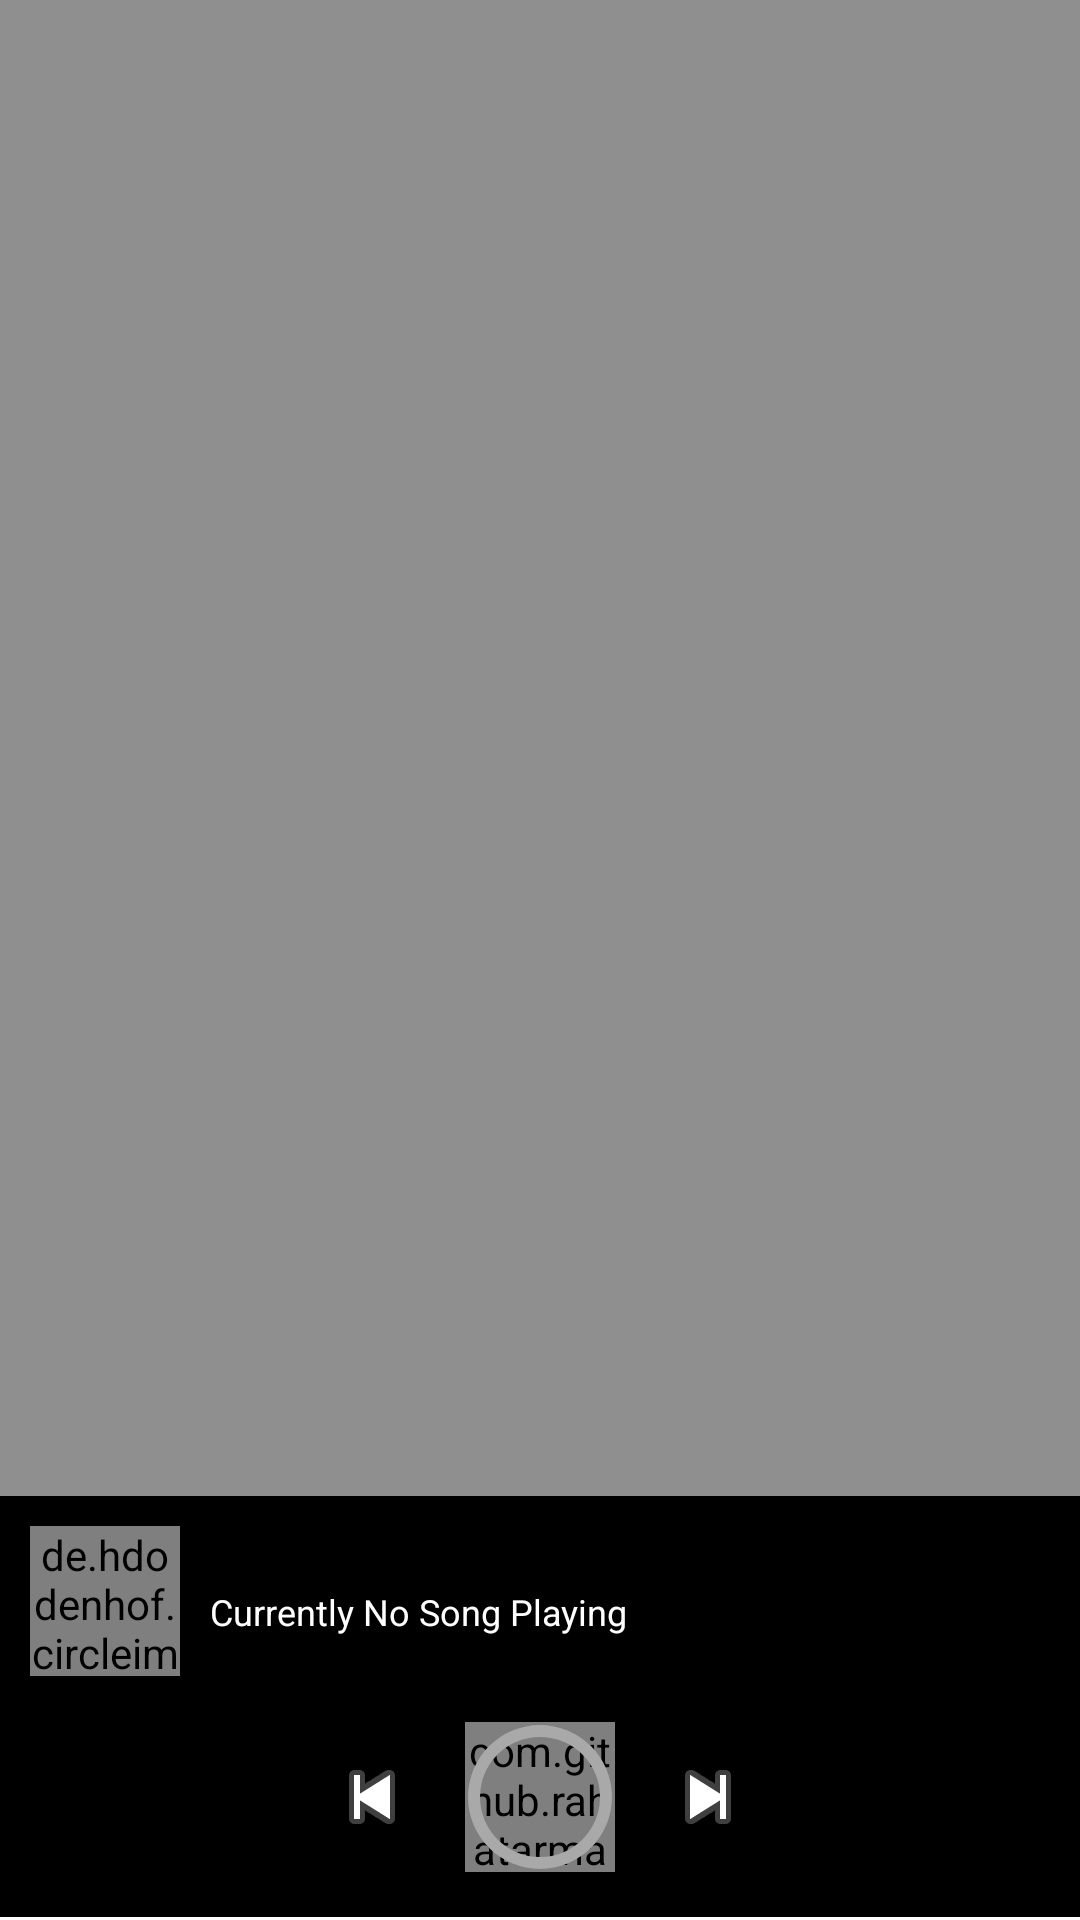

Reconstruct the res/layout file that produces this screen, plus the resources it refers to.
<!-- AndroidManifest.xml: application theme AppTheme -->
<!-- res/layout/new_content.xml -->
<?xml version="1.0" encoding="utf-8"?>
<FrameLayout xmlns:android="http://schemas.android.com/apk/res/android"
    xmlns:app="http://schemas.android.com/apk/res-auto"
    android:layout_width="match_parent"
    android:layout_height="wrap_content"
    android:layout_gravity="bottom"
    android:background="#6e000000"
    android:clickable="true"
    android:focusable="true">

    <LinearLayout xmlns:android="http://schemas.android.com/apk/res/android"
        android:layout_width="match_parent"
        android:layout_height="wrap_content"
        android:layout_gravity="bottom"
        android:orientation="vertical">

        <LinearLayout
            android:id="@+id/content_background"
            android:layout_width="match_parent"
            android:layout_height="wrap_content"
            android:background="@color/black"
            android:orientation="vertical"
            android:padding="10dp">

            <LinearLayout
                android:layout_width="match_parent"
                android:layout_height="wrap_content"
                android:orientation="horizontal">

                <de.hdodenhof.circleimageview.CircleImageView xmlns:app="http://schemas.android.com/apk/res-auto"
                    android:id="@+id/civ_song_image"
                    android:layout_width="50dp"
                    android:layout_height="50dp"
                    android:background="@color/black"
                    android:scaleType="centerCrop"
                    android:src="@drawable/logo" />

                <LinearLayout
                    android:layout_width="wrap_content"
                    android:layout_height="wrap_content"
                    android:layout_marginLeft="10dp"
                    android:layout_weight="1"
                    android:orientation="vertical">

                    <TextView
                        android:id="@+id/tv_userName"
                        android:layout_width="wrap_content"
                        android:layout_height="wrap_content"
                        android:singleLine="true"
                        android:text=""
                        android:textColor="@color/white"
                        android:textSize="15dp" />

                    <TableRow
                        android:layout_width="wrap_content"
                        android:layout_height="wrap_content">

                        <TextView
                            android:id="@+id/tv_voiceTitle"
                            android:layout_width="wrap_content"
                            android:layout_height="wrap_content"
                            android:singleLine="true"
                            android:text="Currently No Song Playing"
                            android:textColor="@color/white"
                            android:textSize="12dp" />

                        <TextView
                            android:id="@+id/tv_voiceDuration"
                            android:layout_width="wrap_content"
                            android:layout_height="wrap_content"
                            android:layout_marginLeft="5dp"
                            android:singleLine="true"
                            android:text=""
                            android:textColor="@color/white"
                            android:textSize="12dp"
                            android:visibility="gone" />

                    </TableRow>

                    <TextView
                        android:id="@+id/tv_categoryName"
                        android:layout_width="wrap_content"
                        android:layout_height="wrap_content"
                        android:singleLine="true"
                        android:text=""
                        android:textColor="@color/white"
                        android:textSize="10dp" />

                </LinearLayout>

                <FrameLayout
                    android:layout_width="wrap_content"
                    android:layout_height="match_parent"
                    android:layout_weight="0"
                    android:orientation="vertical">

                    <ImageButton
                        android:id="@+id/btn_close_drawer"
                        android:layout_width="wrap_content"
                        android:layout_height="wrap_content"
                        android:layout_gravity="right|top"
                        android:background="@null"
                        android:clickable="false"
                        android:focusable="true"
                        android:src="@drawable/drive_close"
                        android:visibility="invisible" />

                    <TextView
                        android:layout_width="wrap_content"
                        android:layout_height="wrap_content"
                        android:layout_gravity="bottom|right"
                        android:layout_marginTop="5dp"
                        android:padding="5dp"
                        android:singleLine="true"
                        android:text=""
                        android:textColor="@color/white"
                        android:textSize="12dp"
                        android:visibility="invisible" />

                </FrameLayout>
            </LinearLayout>

            <LinearLayout
                android:layout_width="match_parent"
                android:layout_height="wrap_content"
                android:layout_marginTop="10dp"
                android:gravity="center"
                android:padding="0dp">

                <ImageButton
                    android:id="@+id/btnBackward2"
                    android:layout_width="wrap_content"
                    android:layout_height="wrap_content"
                    android:layout_centerVertical="true"
                    android:background="@null"
                    android:src="@android:drawable/ic_media_previous" />

                


                <FrameLayout
                    android:layout_width="wrap_content"
                    android:layout_height="wrap_content"
                    android:layout_gravity="center"
                    android:layout_marginLeft="10dp"
                    android:layout_marginRight="10dp">

                    <ImageButton
                        android:id="@+id/btnPlay2"
                        android:layout_width="wrap_content"
                        android:layout_height="wrap_content"
                        android:layout_gravity="center"
                        android:background="@null"
                        android:clickable="true"
                        android:src="@drawable/home_play" />

                    <com.github.rahatarmanahmed.cpv.CircularProgressView
                        android:id="@+id/circularProgress2"
                        android:layout_width="50dp"
                        android:layout_height="50dp"
                        android:layout_gravity="center"
                        android:visibility="visible"
                        app:cpv_animAutostart="false"
                        app:cpv_color="#a9a9a9"
                        app:cpv_indeterminate="true"
                        app:cpv_thickness="4dp" />

                    <ProgressBar
                        android:id="@+id/circularProgressBar2"
                        style="?android:attr/progressBarStyleHorizontal"
                        android:layout_width="60dp"
                        android:layout_height="60dp"
                        android:layout_gravity="center"
                        android:indeterminate="false"
                        android:progress="100"
                        android:progressDrawable="@drawable/progress_bar" />

                </FrameLayout>

                
                

                <ImageButton
                    android:id="@+id/btnForward2"
                    android:layout_width="wrap_content"
                    android:layout_height="wrap_content"
                    android:layout_centerVertical="true"
                    android:background="@null"
                    android:src="@android:drawable/ic_media_next" />


            </LinearLayout>

        </LinearLayout>

        <View
            android:layout_width="match_parent"
            android:layout_height="1dp"
            android:background="@color/white" />


    </LinearLayout>

</FrameLayout>
<!-- resources referenced by this layout -->
<resources>
  <color name="white">#FFF</color>
  <!-- drawable drive_close: png bitmap (drawable-hdpi, 1328 bytes) -->
  <!-- drawable home_play: png bitmap (drawable-hdpi, 2823 bytes) -->
  <!-- drawable logo: png bitmap (drawable-hdpi, 11620 bytes) -->
  <!-- drawable progress_bar (drawable) -->
  <?xml version="1.0" encoding="UTF-8"?>
  <layer-list xmlns:android="http://schemas.android.com/apk/res/android">
  
      <item android:id="@android:id/background">
  
          <shape
              android:innerRadiusRatio="3"
              android:shape="ring"
              android:thicknessRatio="15.0"
              android:useLevel="false">
  
              <solid android:color="@android:color/transparent" />
  
          </shape>
  
      </item>
  
      <item android:id="@android:id/progress">
  
          <shape
              android:innerRadiusRatio="3"
              android:shape="ring"
              android:thicknessRatio="15.0">
              <solid android:color="#a9a9a9" />
  
          </shape>
  
      </item>
  </layer-list>
  <style name="AppTheme" parent="Theme.AppCompat.Light.NoActionBar">
          
          <item name="colorPrimary">@color/colorPrimary</item>
          <item name="colorPrimaryDark">@color/colorPrimaryDark</item>
          <item name="colorAccent">@color/colorAccent</item>
  
          <item name="android:statusBarColor" tools:ignore="NewApi">@color/black</item>
  
      </style>
  <color name="colorPrimary">#3F51B5</color>
  <color name="colorPrimaryDark">#303F9F</color>
  <color name="colorAccent">#FF4081</color>
  <!-- not gathered from this repository: default colours our renderer supplied (Android Studio template values) -->
  <color name="black">#FF000000</color>
</resources>
